2-way image classification set "dataset_spectrograms" from GitHub (sanafathima-00/AI-Based-Early-Detection-of-Alzheimer-s-from-Patient-Speech); label vocabulary: cognitively impaired, normal.

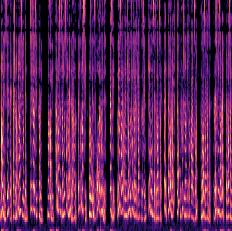
Label: normal

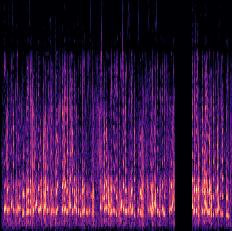
Label: cognitively impaired

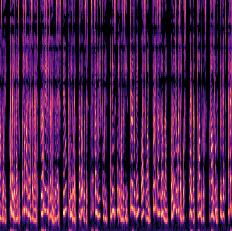
Label: normal

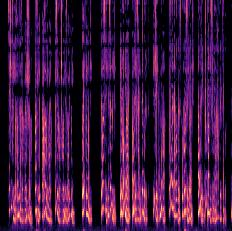
Label: normal

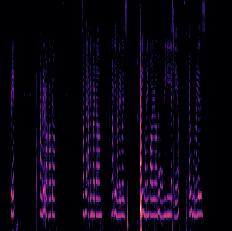
Label: cognitively impaired

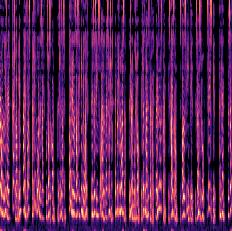
Label: normal
